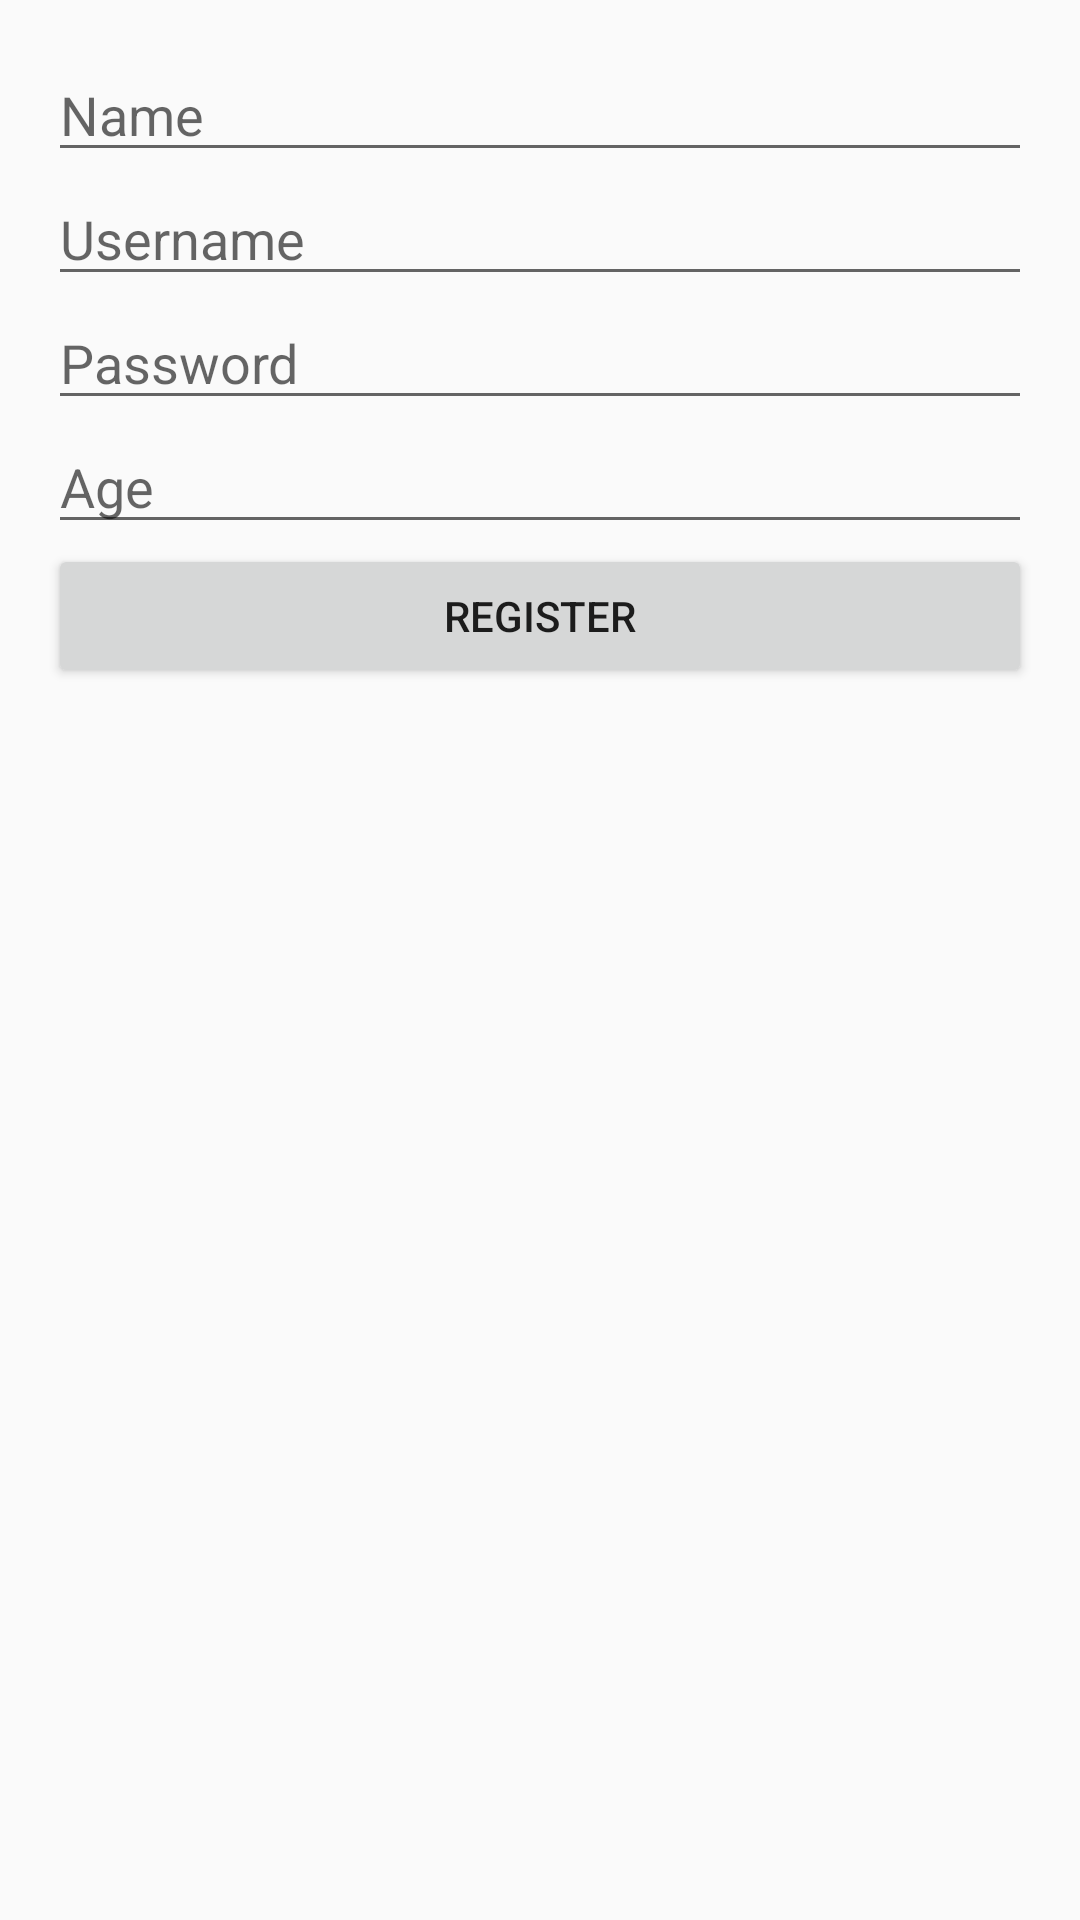

Android layout source for this screen:
<!-- AndroidManifest.xml: application theme Theme.AppCompat.Light.NoActionBar -->
<!-- res/layout/activity_register.xml -->
<?xml version="1.0" encoding="utf-8"?>
<RelativeLayout xmlns:android="http://schemas.android.com/apk/res/android"
    xmlns:tools="http://schemas.android.com/tools"
    android:id="@+id/activity_register"
    android:layout_width="match_parent"
    android:layout_height="match_parent"
    android:paddingBottom="@dimen/activity_vertical_margin"
    android:paddingLeft="@dimen/activity_horizontal_margin"
    android:paddingRight="@dimen/activity_horizontal_margin"
    android:paddingTop="@dimen/activity_vertical_margin"
    tools:context="vaystudios.com.memory.Activity.RegisterActivity">


    <EditText
        android:layout_width="match_parent"
        android:layout_height="wrap_content"
        android:inputType="textPersonName"
        android:ems="10"
        android:layout_alignParentTop="true"
        android:layout_alignParentLeft="true"
        android:layout_alignParentStart="true"
        android:id="@+id/et_registerName"
        android:hint="Name" />

    <EditText
        android:layout_width="match_parent"
        android:layout_height="wrap_content"
        android:inputType="textPersonName"
        android:ems="10"
        android:layout_below="@+id/et_registerName"
        android:layout_alignParentLeft="true"
        android:layout_alignParentStart="true"
        android:id="@+id/et_registerUserName"
        android:hint="Username" />

    <EditText
        android:layout_width="match_parent"
        android:layout_height="wrap_content"
        android:inputType="textPassword"
        android:ems="10"
        android:layout_below="@+id/et_registerUserName"
        android:layout_alignParentLeft="true"
        android:layout_alignParentStart="true"
        android:id="@+id/et_registerPassword"
        android:hint="Password" />

    <EditText
        android:layout_width="match_parent"
        android:layout_height="wrap_content"
        android:inputType="numberSigned"
        android:ems="10"
        android:layout_below="@+id/et_registerPassword"
        android:layout_alignParentLeft="true"
        android:layout_alignParentStart="true"
        android:id="@+id/et_registerAge"
        android:hint="Age" />

    <Button
        android:text="Register"
        android:layout_height="wrap_content"
        android:layout_below="@+id/et_registerAge"
        android:layout_alignParentLeft="true"
        android:layout_alignParentStart="true"
        android:id="@+id/et_registerButton"
        android:layout_width="match_parent"
        android:elevation="0dp" />



</RelativeLayout>
<!-- resources referenced by this layout -->
<resources>
  <dimen name="activity_horizontal_margin">16dp</dimen>
  <dimen name="activity_vertical_margin">16dp</dimen>
</resources>
